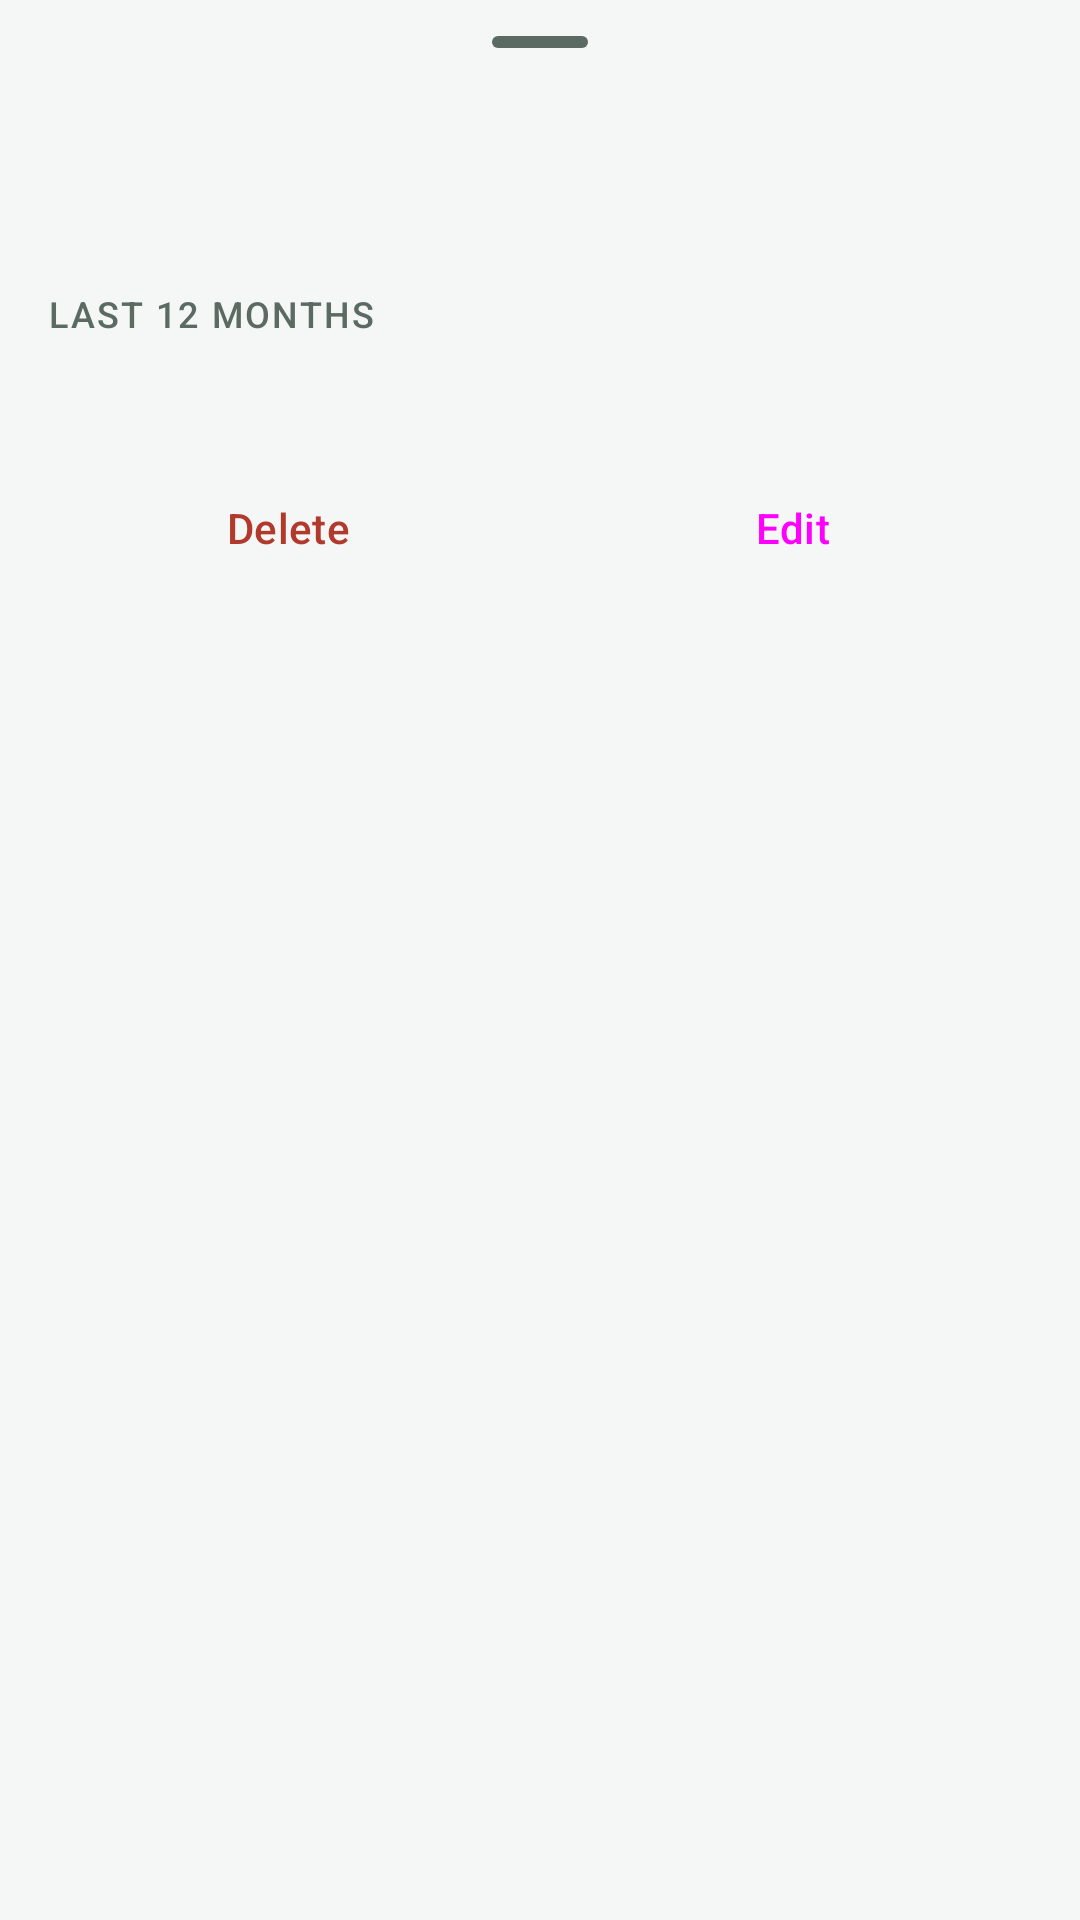

Reconstruct the res/layout file that produces this screen, plus the resources it refers to.
<!-- AndroidManifest.xml: application theme Theme.ExpenseMate -->
<!-- res/layout/sheet_bill_details.xml -->
<?xml version="1.0" encoding="utf-8"?>
<androidx.core.widget.NestedScrollView xmlns:android="http://schemas.android.com/apk/res/android"
    xmlns:app="http://schemas.android.com/apk/res-auto"
    android:layout_width="match_parent"
    android:layout_height="wrap_content">

    <LinearLayout
        android:layout_width="match_parent"
        android:layout_height="wrap_content"
        android:orientation="vertical"
        android:paddingStart="16dp"
        android:paddingEnd="16dp"
        android:paddingBottom="16dp">

        <com.google.android.material.bottomsheet.BottomSheetDragHandleView
            android:layout_width="match_parent"
            android:layout_height="wrap_content" />

        <LinearLayout
            android:layout_width="match_parent"
            android:layout_height="wrap_content"
            android:gravity="center_vertical"
            android:orientation="horizontal">

            <TextView
                android:id="@+id/tvName"
                style="@style/Text.ExpenseMate.Row"
                android:layout_width="0dp"
                android:layout_height="wrap_content"
                android:layout_marginEnd="8dp"
                android:layout_weight="1"
                android:maxLines="2"
                android:textSize="18sp" />

            <TextView
                android:id="@+id/tvAmount"
                style="@style/Text.ExpenseMate.Amount"
                android:layout_width="wrap_content"
                android:layout_height="wrap_content"
                android:textSize="21sp" />
        </LinearLayout>

        <LinearLayout
            android:id="@+id/details"
            android:layout_width="match_parent"
            android:layout_height="wrap_content"
            android:layout_marginTop="8dp"
            android:orientation="vertical" />

        <TextView
            style="@style/Text.ExpenseMate.Section"
            android:layout_width="match_parent"
            android:layout_height="wrap_content"
            android:layout_marginTop="12dp"
            android:text="Last 12 months" />

        <LinearLayout
            android:id="@+id/history"
            android:layout_width="match_parent"
            android:layout_height="wrap_content"
            android:layout_marginTop="8dp"
            android:orientation="horizontal" />

        <TextView
            android:id="@+id/tvHistorySummary"
            style="@style/Text.ExpenseMate.Sub"
            android:layout_width="match_parent"
            android:layout_height="wrap_content"
            android:layout_marginTop="6dp" />

        <Button
            android:id="@+id/btnMove"
            style="@style/Widget.ExpenseMate.Primary"
            android:layout_width="match_parent"
            android:layout_height="wrap_content"
            android:layout_marginTop="8dp"
            android:visibility="gone" />

        <Button
            android:id="@+id/btnSkip"
            style="@style/Widget.ExpenseMate.Outlined"
            android:layout_width="match_parent"
            android:layout_height="wrap_content"
            android:layout_marginTop="8dp"
            android:visibility="gone" />

        <LinearLayout
            android:layout_width="match_parent"
            android:layout_height="wrap_content"
            android:layout_marginTop="8dp"
            android:orientation="horizontal">

            <Button
                android:id="@+id/btnDelete"
                style="@style/Widget.ExpenseMate.Outlined"
                android:layout_width="0dp"
                android:layout_height="wrap_content"
                android:layout_marginEnd="8dp"
                android:layout_weight="1"
                android:text="Delete"
                android:textColor="@color/alert" />

            <Button
                android:id="@+id/btnEdit"
                style="@style/Widget.ExpenseMate.Outlined"
                android:layout_width="0dp"
                android:layout_height="wrap_content"
                android:layout_weight="1"
                android:text="Edit" />
        </LinearLayout>
    </LinearLayout>
</androidx.core.widget.NestedScrollView>
<!-- resources referenced by this layout -->
<resources>
  <color name="alert">#B23A2C</color>
  <style name="Text.ExpenseMate.Amount" parent="">
          <item name="android:textSize">15sp</item>
          <item name="android:fontFamily">sans-serif-medium</item>
          <item name="android:textColor">@color/on_surface</item>
          <item name="android:fontFeatureSettings">tnum</item>
          <item name="android:maxLines">1</item>
      </style>
  <style name="Text.ExpenseMate.Row" parent="">
          <item name="android:textSize">15sp</item>
          <item name="android:fontFamily">sans-serif-medium</item>
          <item name="android:textColor">@color/on_surface</item>
          <item name="android:maxLines">1</item>
          <item name="android:ellipsize">end</item>
      </style>
  <style name="Text.ExpenseMate.Section" parent="">
          <item name="android:textSize">12sp</item>
          <item name="android:fontFamily">sans-serif-medium</item>
          <item name="android:textColor">@color/on_surface_variant</item>
          <item name="android:textAllCaps">true</item>
          <item name="android:letterSpacing">0.06</item>
      </style>
  <style name="Text.ExpenseMate.Sub" parent="">
          <item name="android:textSize">12.5sp</item>
          <item name="android:textColor">@color/on_surface_variant</item>
      </style>
  <style name="Widget.ExpenseMate.Outlined" parent="Widget.Material3.Button.OutlinedButton">
          <item name="cornerRadius">12dp</item>
          <item name="android:paddingTop">12dp</item>
          <item name="android:paddingBottom">12dp</item>
      </style>
  <style name="Widget.ExpenseMate.Primary" parent="Widget.Material3.Button">
          <item name="cornerRadius">12dp</item>
          <item name="android:paddingTop">12dp</item>
          <item name="android:paddingBottom">12dp</item>
      </style>
  <color name="on_surface">#14201B</color>
  <color name="on_surface_variant">#5B6A63</color>
  <color name="primary">#0E6B5A</color>
  <color name="on_primary">#FFFFFF</color>
  <color name="primary_container">#CFEDE3</color>
  <color name="on_primary_container">#00382D</color>
  <color name="transfer">#37548F</color>
  <color name="background">#F4F7F5</color>
  <color name="surface">#FFFFFF</color>
  <color name="surface_variant">#E8F0EC</color>
  <color name="outline">#DDE6E1</color>
  <style name="ThemeOverlay.ExpenseMate.BottomSheet" parent="ThemeOverlay.Material3.BottomSheetDialog">
          <item name="bottomSheetStyle">@style/Widget.ExpenseMate.BottomSheet</item>
          <item name="android:navigationBarColor">@color/surface</item>
      </style>
  <style name="Widget.ExpenseMate.Toolbar" parent="Widget.Material3.Toolbar">
          <item name="android:background">@color/background</item>
          <item name="titleTextAppearance">@style/Text.ExpenseMate.ScreenTitle</item>
      </style>
  <style name="Widget.ExpenseMate.Card" parent="Widget.Material3.CardView.Filled">
          <item name="cardBackgroundColor">@color/surface</item>
          <item name="cardCornerRadius">16dp</item>
          <item name="cardElevation">0dp</item>
          <item name="strokeWidth">0dp</item>
      </style>
  <style name="Widget.ExpenseMate.BottomSheet" parent="Widget.Material3.BottomSheet.Modal">
          <item name="backgroundTint">@color/surface</item>
          <item name="shapeAppearance">@style/Shape.ExpenseMate.Sheet</item>
      </style>
  <style name="Text.ExpenseMate.ScreenTitle" parent="TextAppearance.Material3.TitleLarge">
          <item name="android:fontFamily">sans-serif-medium</item>
          <item name="android:textColor">@color/on_surface</item>
      </style>
  <style name="Shape.ExpenseMate.Sheet" parent="">
          <item name="cornerFamily">rounded</item>
          <item name="cornerSizeTopLeft">22dp</item>
          <item name="cornerSizeTopRight">22dp</item>
          <item name="cornerSizeBottomLeft">0dp</item>
          <item name="cornerSizeBottomRight">0dp</item>
      </style>
</resources>
